Run: headless pygame with SDL's dummy video driver; simulated clock (each Clock.tick advances the game by its frame time, no real sleeping); random seed 0; keys injected as events and as key.get_pressed() state; no mouse input.
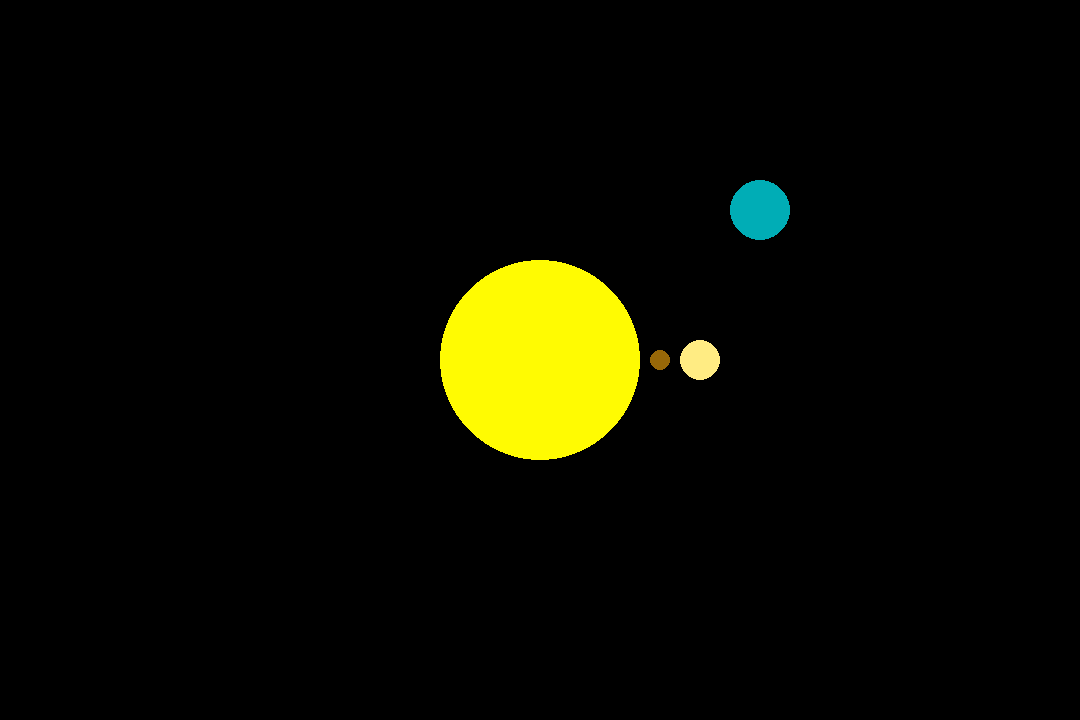
Frame 1 of 4 · flips 1–60 · no input
Frame 2 of 4 · flips 61–180 · tapped SPACE, RETURN · held RIGHT (→), D · screen unchanged from frame 1, image omitted
Frame 3 of 4 · flips 181–300 · held DOWN (↓), S · screen unchanged from frame 2, image omitted
Frame 4 of 4 · flips 301–420 · held LEFT (←), A, UP (↑), W · screen unchanged from frame 3, image omitted

The pygame program that drew these frames:

import pygame
import math


ANCHO = 1080
ALTO = 720
TAM = (ANCHO, ALTO)
CENTRO = (ANCHO/2, ALTO/2)
NOMBRE = "Sistema Solar"

VENTANA = pygame.display.set_mode(TAM)
pygame.display.set_caption(NOMBRE)

def movimiento(radio, centro_x, centro_y, angulo):
    x = centro_x + int(math.cos(angulo)*radio)
    y = centro_y + int(math.sin(angulo)*radio)
    return x, y

x_tierra = CENTRO[0]+220
y_tierra = CENTRO[1]
angulo_tierra = 0
velocidad_angular_tierra = 0.01

ejecuta = True
while ejecuta == True:
    # pygame.draw.circle(ventana, color, donde, radio del circulo)
    pygame.draw.circle(VENTANA, (255,251,2), CENTRO, 100)
    pygame.draw.circle(VENTANA, (152,104,8), (CENTRO[0]+120,CENTRO[1]), 10)
    pygame.draw.circle(VENTANA, (255,236,131), (CENTRO[0]+160,CENTRO[1]), 20)
    pygame.draw.circle(VENTANA, (0,173,182), (CENTRO[0]+220,CENTRO[1]-150), 30)






    for evento in pygame.event.get():
        if evento.type == pygame.QUIT:
            ejecuta = False
    pygame.display.update()

pygame.quit()
